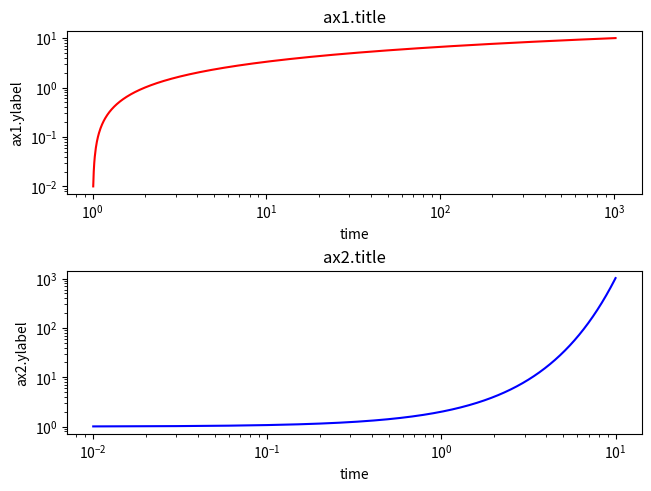

Write Python code to recreate this figure.
import matplotlib.pyplot as plt
import numpy as np 

x = np.arange(0.01, 10.01, 0.01)
y = 2 ** x

# Generate image for subplot graphs: lines -> 2, columns -> 1	
fig, (ax1, ax2) = plt.subplots(2, 1, constrained_layout=True)
ax1.loglog(y, x, 'r')
ax2.loglog(x, y, 'b')

# Separate subplot titles
ax1.set_title('ax1.title')
ax2.set_title('ax2.title')

# Axis labels
ax1.set_ylabel('ax1.ylabel')
ax1.set_xlabel('time')

ax2.set_ylabel('ax2.ylabel')
ax2.set_xlabel('time')

plt.show()